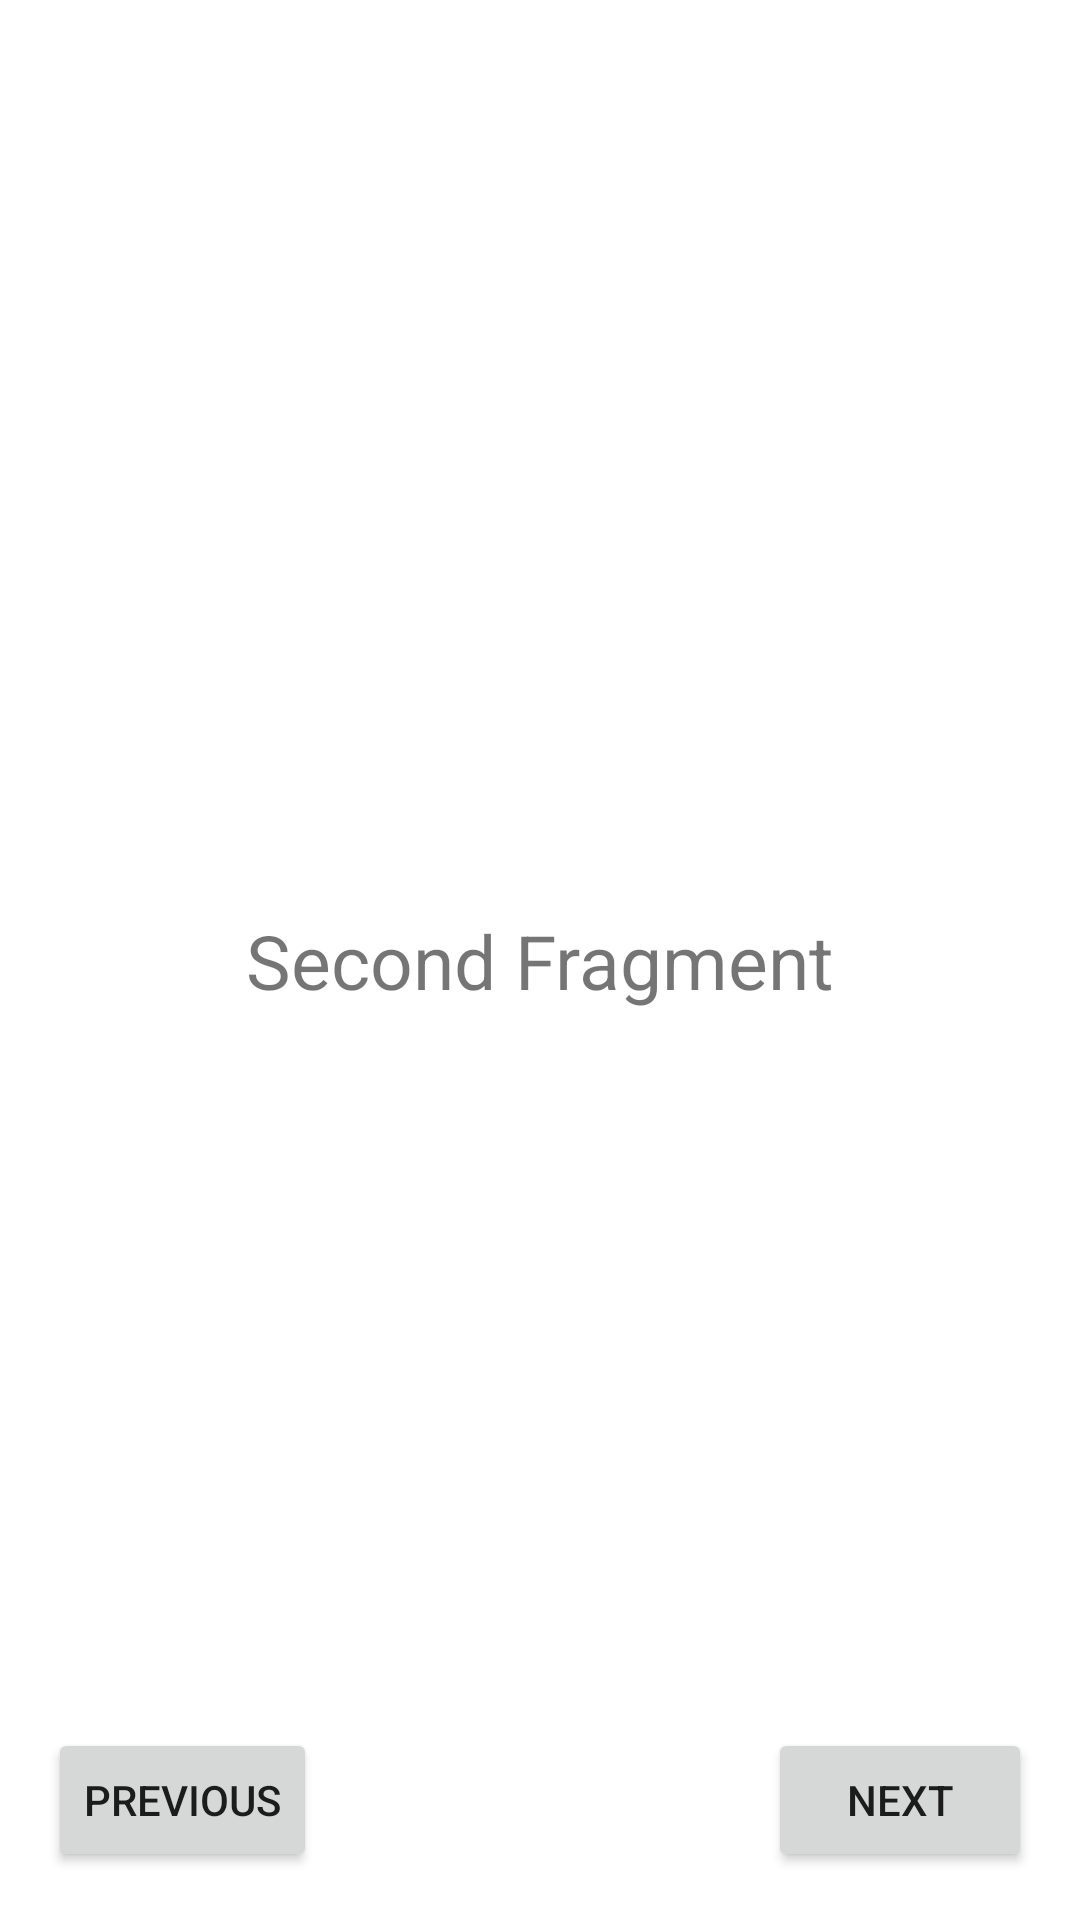

This screen was rendered from an Android layout file. Write that file and the resources it references.
<!-- AndroidManifest.xml: application theme Theme.SplashApplication -->
<!-- res/layout/fragment_second.xml -->
<?xml version="1.0" encoding="utf-8"?>
<layout>
    <data>
        <variable
            name="viewModel"
            type="com.thell.splashapplication.viewmodel.SecondFragmentViewModel" />
    </data>
    <androidx.constraintlayout.widget.ConstraintLayout
        xmlns:android="http://schemas.android.com/apk/res/android"
        xmlns:app="http://schemas.android.com/apk/res-auto"
        xmlns:tools="http://schemas.android.com/tools"
        android:layout_width="match_parent"
        android:layout_height="match_parent"
        tools:context=".ui.onboarding.screens.SecondFragment">

        <TextView
            android:layout_width="wrap_content"
            android:layout_height="wrap_content"
            android:text="@string/second_fragment_description"
            android:textSize="@dimen/fragment_description_font_size"
            app:layout_constraintBottom_toBottomOf="parent"
            app:layout_constraintEnd_toEndOf="parent"
            app:layout_constraintHorizontal_bias="0.5"
            app:layout_constraintStart_toStartOf="parent"
            app:layout_constraintTop_toTopOf="parent" />

        <Button
            android:id="@+id/secondFragmentPrevButton"
            android:onClick="@{(_) -> viewModel.prevFragment()}"
            android:layout_width="wrap_content"
            android:layout_height="wrap_content"
            android:layout_marginStart="16dp"
            android:layout_marginBottom="16dp"
            android:text="@string/onboarding_screen_previous_button_description"
            app:layout_constraintBottom_toBottomOf="parent"
            app:layout_constraintStart_toStartOf="parent" />

        <Button
            android:id="@+id/secondFragmentNextButton"
            android:onClick="@{(_) -> viewModel.nextFragment()}"
            android:layout_width="wrap_content"
            android:layout_height="wrap_content"
            android:layout_marginEnd="16dp"
            android:layout_marginBottom="16dp"
            android:text="@string/onboarding_screen_next_button_description"
            app:layout_constraintBottom_toBottomOf="parent"
            app:layout_constraintEnd_toEndOf="parent" />

    </androidx.constraintlayout.widget.ConstraintLayout>
</layout>
<!-- resources referenced by this layout -->
<resources>
  <dimen name="fragment_description_font_size">25sp</dimen>
  <string name="onboarding_screen_next_button_description">Next</string>
  <string name="onboarding_screen_previous_button_description">Previous</string>
  <string name="second_fragment_description">Second Fragment</string>
  <style name="Theme.SplashApplication" parent="Theme.MaterialComponents.DayNight.DarkActionBar">
          
          <item name="colorPrimary">@color/purple_500</item>
          <item name="colorPrimaryVariant">@color/purple_700</item>
          <item name="colorOnPrimary">@color/white</item>
          
          <item name="colorSecondary">@color/teal_200</item>
          <item name="colorSecondaryVariant">@color/teal_700</item>
          <item name="colorOnSecondary">@color/black</item>
          
          <item name="android:statusBarColor" tools:targetApi="l">?attr/colorPrimaryVariant</item>
          
      </style>
  <!-- not gathered from this repository: default colours our renderer supplied (Android Studio template values) -->
  <color name="purple_500">#FF6200EE</color>
  <color name="purple_700">#FF3700B3</color>
  <color name="teal_200">#FF03DAC5</color>
  <color name="teal_700">#FF018786</color>
  <color name="black">#FF000000</color>
  <color name="white">#FFFFFFFF</color>
</resources>
